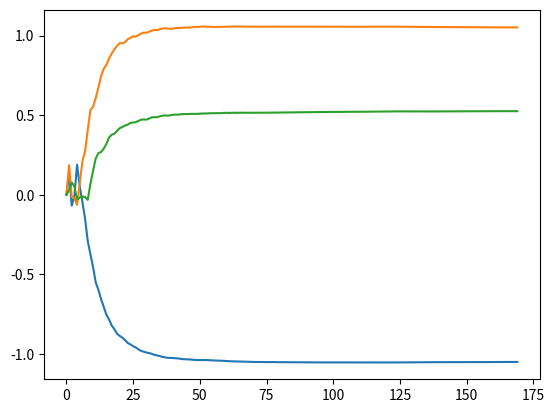

This figure's Python source:
import numpy as np
import matplotlib.pyplot as plt
import time

def define_filter(t):
    #Define state transition matrix
    F = np.array([[1, 0, 0, t, 0, 0],
        [0, 1, 0, 0, t, 0],
        [0, 0, 1, 0, 0, t],
        [0, 0, 0, 1, 0, 0],
        [0, 0, 0, 0, 1, 0],
        [0, 0, 0, 0, 0, 1]])

    Q = 0

    #Define state obseration matrix (observant model)
    H = np.array([
        [1, 0, 0, 0, 0, 0],
        [0, 1, 0, 0, 0, 0],
        [0, 0, 1, 0, 0, 0]
    ])

    # Define measurement uncertainty/covariance (might have to updated in each step based on sensor characteristics)
    # Covariance of error taken as 1cm here
    R = np.array([
        [0.0001, 0, 0],
        [0, 0.0001, 0],
        [0, 0, 0.0001]
    ])

    return F, Q, H, R

def predict_next_state(x, F, Q, p):
    x_next = np.dot(F, x)
    P_next = np.dot(np.dot(F, p), np.transpose(F))
    return x_next, P_next

def initialize_filter(t):
    F, Q, H, R = define_filter(t)
    # x = np.array([[0], [0], [0], [0], [0], [0]]) #set initial state (either assumed or taken from another system)
    x = np.array([[9.79004], [-19.7447], [2.08763], [0], [0], [0]])
        
    #since we assume the initial state, set estimate uncertainty to a higher value
    p = 10000 * np.eye(6)
    x_next, p_next = predict_next_state(x, F, Q, p)
    return x_next, p_next

def estimate_current_state(F, H, R, z, x_predicted, p_predicted): 
    #estimate kalman gain K
    HT = np.transpose(H)
    temp1 = np.dot(p_predicted, HT)
    temp2 = np.linalg.inv(np.dot(np.dot(H, p_predicted), HT) + R)
    K = np.dot(temp1, temp2)
    
    #estimate system current state
    x = x_predicted + np.dot(K, (z - np.dot(H, x_predicted)))

    #estimate estimate's uncerainty
    temp3 = np.eye(6) - np.dot(K, H)
    p = np.dot(np.dot(temp3, p_predicted), np.transpose(temp3)) + np.dot(np.dot(K,R),np.transpose(K))

    return K,x,p

def kalman_filter(z, t, x_predicted, p_predicted):
    F, Q, H, R = define_filter(t)
    K, x, p = estimate_current_state(F, H, R, z, x_predicted, p_predicted)
    x_next, p_next = predict_next_state(x, F, Q, p)
    return K, x, p, x_next, p_next

if __name__ == '__main__':
    #sample measurements
    sample_measurements = [
        [9.77635 ,-19.7478 ,2.08525],
        [9.79155 ,-19.7255 ,2.08876],
        [9.75992 ,-19.7513 ,2.10385],
        [9.78411 ,-19.7471 ,2.10144],
        [9.89333 ,-19.7752 ,2.06022],
        [9.75454 ,-19.6588 ,2.08845],
        [9.70565 ,-19.5491 ,2.08711],
        [9.60724 ,-19.5153 ,2.0784],
        [9.42503 ,-19.2931 ,2.04632],
        [9.36825 ,-19.1218 ,2.28311],
        [9.22221 ,-19.1831 ,2.36582],
        [9.01714 ,-18.9795 ,2.47702],
        [8.99097 ,-18.7896 ,2.45736],
        [8.79939 ,-18.5823 ,2.42351],
        [8.67182 ,-18.4957 ,2.54195],
        [8.49044 ,-18.4352 ,2.65982],
        [8.42439 ,-18.1897 ,2.82293],
        [8.21268 ,-18.0712 ,2.78703],
        [8.14913 ,-17.9288 ,2.784],
        [7.94772 ,-17.805 ,2.94615],
        [7.91517 ,-17.6732 ,3.02688],
        [7.79488 ,-17.7204 ,3.02705],
        [7.6081 ,-17.4867 ,3.1089],
        [7.43699 ,-17.2391 ,3.15187],
        [7.38188 ,-17.2009 ,3.28281],
        [7.2162 ,-17.0284 ,3.25201],
        [7.11168 ,-17.0607 ,3.31653],
        [6.90106 ,-16.7603 ,3.45973],
        [6.7972 ,-16.5967 ,3.5474],
        [6.71381 ,-16.5157 ,3.51453],
        [6.58721 ,-16.5224 ,3.52811],
        [6.48379 ,-16.2141 ,3.75446],
        [6.32087 ,-16.0935 ,3.82853],
        [6.13583 ,-15.9858 ,3.78016],
        [6.07618 ,-15.9843 ,3.81525],
        [5.91278 ,-15.6758 ,4.00772],
        [5.74548 ,-15.5828 ,4.06592],
        [5.67863 ,-15.4968 ,4.07125],
        [5.52843 ,-15.4741 ,4.03141],
        [5.47399 ,-15.3852 ,4.23552],
        [5.34286 ,-15.0955 ,4.30611],
        [5.17555 ,-14.9623 ,4.3188],
        [5.0906 ,-14.9128 ,4.31092],
        [4.83838 ,-14.7228 ,4.51881],
        [4.79336 ,-14.6498 ,4.50778],
        [4.68537 ,-14.4533 ,4.52701],
        [4.58151 ,-14.4687 ,4.62665],
        [4.3909 ,-14.1466 ,4.69198],
        [4.25864 ,-14.0134 ,4.72068],
        [4.17074 ,-14.054 ,4.77755],
        [4.0744 ,-13.8056 ,4.90163],
        [3.93959 ,-13.6618 ,4.97717],
        [3.83771 ,-13.661 ,4.98349],
        [3.69155 ,-13.5731 ,5.05804],
        [3.47696 ,-13.3368 ,5.17368],
        [3.41898 ,-13.295 ,5.17186],
        [3.29582 ,-13.2134 ,5.24068],
        [3.12449 ,-12.8939 ,5.31102],
        [3.0368 ,-12.9025 ,5.35767],
        [2.85627 ,-12.6929 ,5.51806],
        [2.73166 ,-12.5498 ,5.5147],
        [2.61944 ,-12.5265 ,5.50634],
        [2.45237 ,-12.2162 ,5.68596],
        [2.37172 ,-12.2277 ,5.66323],
        [2.2696 ,-12.1444 ,5.72765],
        [2.05711 ,-11.9174 ,5.86175],
        [2.00307 ,-11.8502 ,5.81856],
        [1.86726 ,-11.803 ,5.92917],
        [1.70482 ,-11.5816 ,5.96714],
        [1.62325 ,-11.5077 ,6.00675],
        [1.49541 ,-11.2767 ,6.15773],
        [1.33922 ,-11.2316 ,6.16109],
        [1.2692 ,-11.1687 ,6.29617],
        [1.10269 ,-10.9299 ,6.24557],
        [0.99058 ,-10.8667 ,6.3768],
        [0.850728 ,-10.6478 ,6.41187],
        [0.739943 ,-10.605 ,6.53062],
        [0.621577 ,-10.3787 ,6.57217],
        [0.466509 ,-10.3324 ,6.65606],
        [0.357221 ,-10.2442 ,6.73362],
        [0.223719 ,-10.0562 ,6.7252],
        [0.0986964 ,-9.96111 ,6.85807],
        [-0.044467 ,-9.80659 ,6.90355],
        [-0.174949 ,-9.73635 ,6.98893],
        [-0.275569 ,-9.52222 ,6.97801],
        [-0.411589 ,-9.45815 ,7.0935],
        [-0.522158 ,-9.25734 ,7.12635],
        [-0.657825 ,-9.22756 ,7.22684],
        [-0.774289 ,-9.06727 ,7.25917],
        [-0.922213 ,-8.94204 ,7.35697],
        [-1.05562 ,-8.83743 ,7.40855],
        [-1.19023 ,-8.67261 ,7.45527],
        [-1.31314 ,-8.55251 ,7.52406],
        [-1.4248 ,-8.39714 ,7.56802],
        [-1.57326 ,-8.3392 ,7.65522],
        [-1.64892 ,-8.15795 ,7.72615],
        [-1.76478 ,-8.09578 ,7.79826],
        [-1.90122 ,-7.87435 ,7.83898],
        [-2.06638 ,-7.83373 ,7.93504],
        [-2.18803 ,-7.69848 ,7.976],
        [-2.28804 ,-7.53181 ,7.99155],
        [-2.40795 ,-7.45322 ,8.09017],
        [-2.53447 ,-7.26981 ,8.16192],
        [-2.68492 ,-7.17586 ,8.20049],
        [-2.80627 ,-7.03541 ,8.33442],
        [-2.94256 ,-6.90046 ,8.33193],
        [-3.07416 ,-6.8036 ,8.42614],
        [-3.15312 ,-6.62554 ,8.44389],
        [-3.30841 ,-6.55856 ,8.54929],
        [-3.43237 ,-6.40202 ,8.61842],
        [-3.53722 ,-6.2426 ,8.62088],
        [-3.6983 ,-6.1478 ,8.75219],
        [-3.85612 ,-5.99909 ,8.8599],
        [-3.95334 ,-5.81074 ,8.85226],
        [-4.10294 ,-5.72931 ,8.91607],
        [-4.21727 ,-5.61127 ,9.01935],
        [-4.32658 ,-5.51951 ,9.09575],
        [-4.45837 ,-5.36871 ,9.12009],
        [-4.57101 ,-5.21942 ,9.16122],
        [-4.70472 ,-5.12378 ,9.21434],
        [-4.80825 ,-5.02546 ,9.33549],
        [-4.96552 ,-4.89451 ,9.43783],
        [-5.09027 ,-4.76447 ,9.4715],
        [-5.2092 ,-4.69556 ,9.59086],
        [-5.29748 ,-4.50854 ,9.55389],
        [-5.43185 ,-4.38219 ,9.63021],
        [-5.51567 ,-4.27131 ,9.64318],
        [-5.6567 ,-4.15481 ,9.70133],
        [-5.77994 ,-4.06179 ,9.78168],
        [-5.91357 ,-3.9245 ,9.83379],
        [-6.04732 ,-3.80918 ,9.90345],
        [-6.15208 ,-3.70794 ,9.96527],
        [-6.28782 ,-3.56714 ,10.0425],
        [-6.42015 ,-3.43257 ,10.0991],
        [-6.5644 ,-3.28225 ,10.1717],
        [-6.68181 ,-3.1534 ,10.2236],
        [-6.82395 ,-3.02864 ,10.297],
        [-6.92428 ,-2.89932 ,10.3593],
        [-7.03744 ,-2.77207 ,10.4022],
        [-7.21538 ,-2.68178 ,10.5423],
        [-7.31817 ,-2.51683 ,10.5607],
        [-7.44733 ,-2.39887 ,10.6433],
        [-7.54573 ,-2.26278 ,10.7024],
        [-7.65549 ,-2.14739 ,10.7525],
        [-7.85686 ,-2.01773 ,10.8292],
        [-7.95012 ,-1.91549 ,10.8884],
        [-8.10089 ,-1.75586 ,10.9719],
        [-8.18963 ,-1.65656 ,10.9914],
        [-8.35511 ,-1.54725 ,11.1109],
        [-8.44519 ,-1.41597 ,11.1437],
        [-8.57597 ,-1.255 ,11.2318],
        [-8.67233 ,-1.13088 ,11.3318],
        [-8.77503 ,-0.987914 ,11.3117],
        [-9.00481 ,-0.87644 ,11.4339],
        [-9.1129 ,-0.747873 ,11.4849],
        [-9.25118 ,-0.633478 ,11.5566],
        [-9.34656 ,-0.504973 ,11.6045],
        [-9.43362 ,-0.392661 ,11.6544],
        [-9.53959 ,-0.298108 ,11.7105],
        [-9.64172 ,-0.16547 ,11.7228],
        [-9.84219 ,-0.0270753 ,11.8531],
        [-9.96304 ,0.0576139 ,11.9041],
        [-10.0784 ,0.169254 ,12.0081],
        [-10.1797 ,0.319929 ,12.0324],
        [-10.2884 ,0.449521 ,12.0445],
        [-10.3936 ,0.596277 ,12.1271],
        [-10.5139 ,0.698395 ,12.1292],
        [-10.7198 ,0.840568 ,12.3065],
        [-10.871 ,1.03504 ,12.4126],
        [-11.0262 ,1.15191 ,12.3858],
        [-11.1416 ,1.31345 ,12.4802]]
    
    delta_t = 0.12 #time interval, the measurements taken

    x_predicted, p_predicted = initialize_filter(delta_t)

    velocity_estimates = np.array([[0,0,0]])
    # velocity_estimates = np.array([[1,2,4],[0,0,0]])
    

    for i in range(0, len(sample_measurements)-1):
        print(i)
        measurement = np.array([[sample_measurements[i][0]], [sample_measurements[i][1]], [sample_measurements[i][2]]])
        K, x_current, p_current, x_predicted, p_predicted = kalman_filter(measurement, delta_t, x_predicted, p_predicted)      

        velocity_estimates = np.append(velocity_estimates, [[x_current[3][0], x_current[4][0], x_current[5][0]]], axis = 0)
        # print(sample_measurements[i][0], sample_measurements[i][1], sample_measurements[i][2], x_current[0][0], x_current[1][0], x_current[2][0], x_current[3][0], x_current[4][0], x_current[5][0])
        
    velocity_estimates = np.delete(velocity_estimates, 0, axis = 0)
    plt.plot(velocity_estimates[:,0])
    plt.plot(velocity_estimates[:,1])
    plt.plot(velocity_estimates[:,2])
    plt.show()